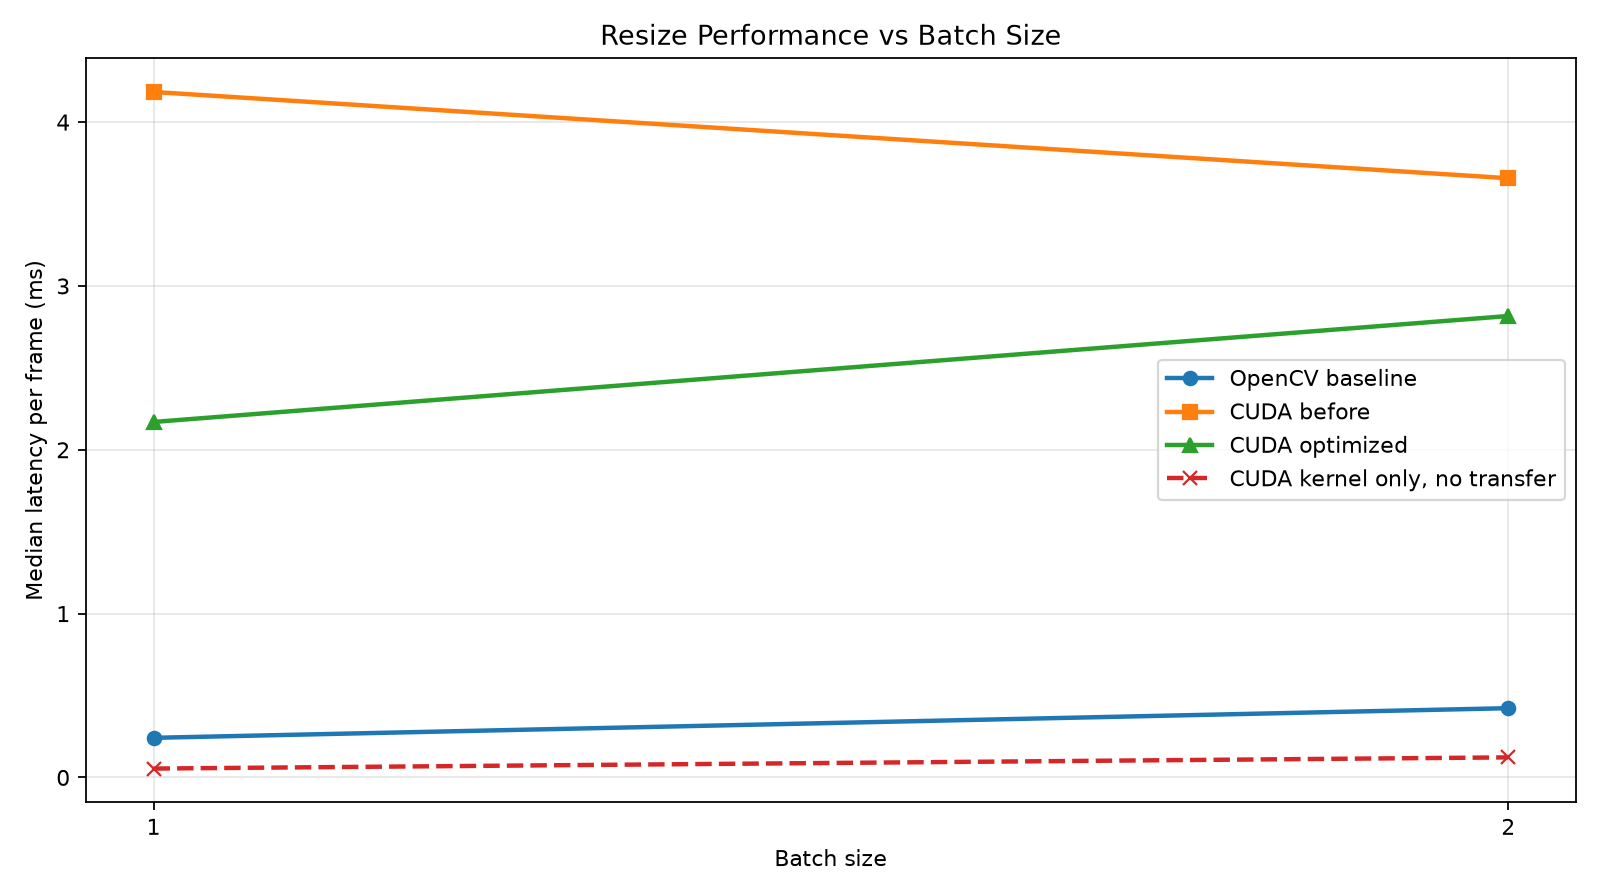

The table this chart was drawn from, first rows:
method, batch_size, median_ms_per_frame, median_ms_per_batch, p95_ms_per_batch, fps_by_median, input_throughput_GBps
cuda_before, 1, 4.184, 4.184, 4.885, 239, 5.287
cuda_kernel_only, 1, 0.05434, 0.05434, 0.06614, 18404, 407.1
cuda_optimized, 1, 2.17, 2.17, 4.039, 460.9, 10.19
opencv, 1, 0.2419, 0.2419, 1.051, 4134, 91.43
cuda_before, 2, 3.657, 7.315, 10.15, 273.4, 6.048
cuda_kernel_only, 2, 0.1226, 0.2452, 0.3173, 8158, 180.4
cuda_optimized, 2, 2.816, 5.633, 10.83, 355.1, 7.853
opencv, 2, 0.4228, 0.8457, 2.997, 2365, 52.31
